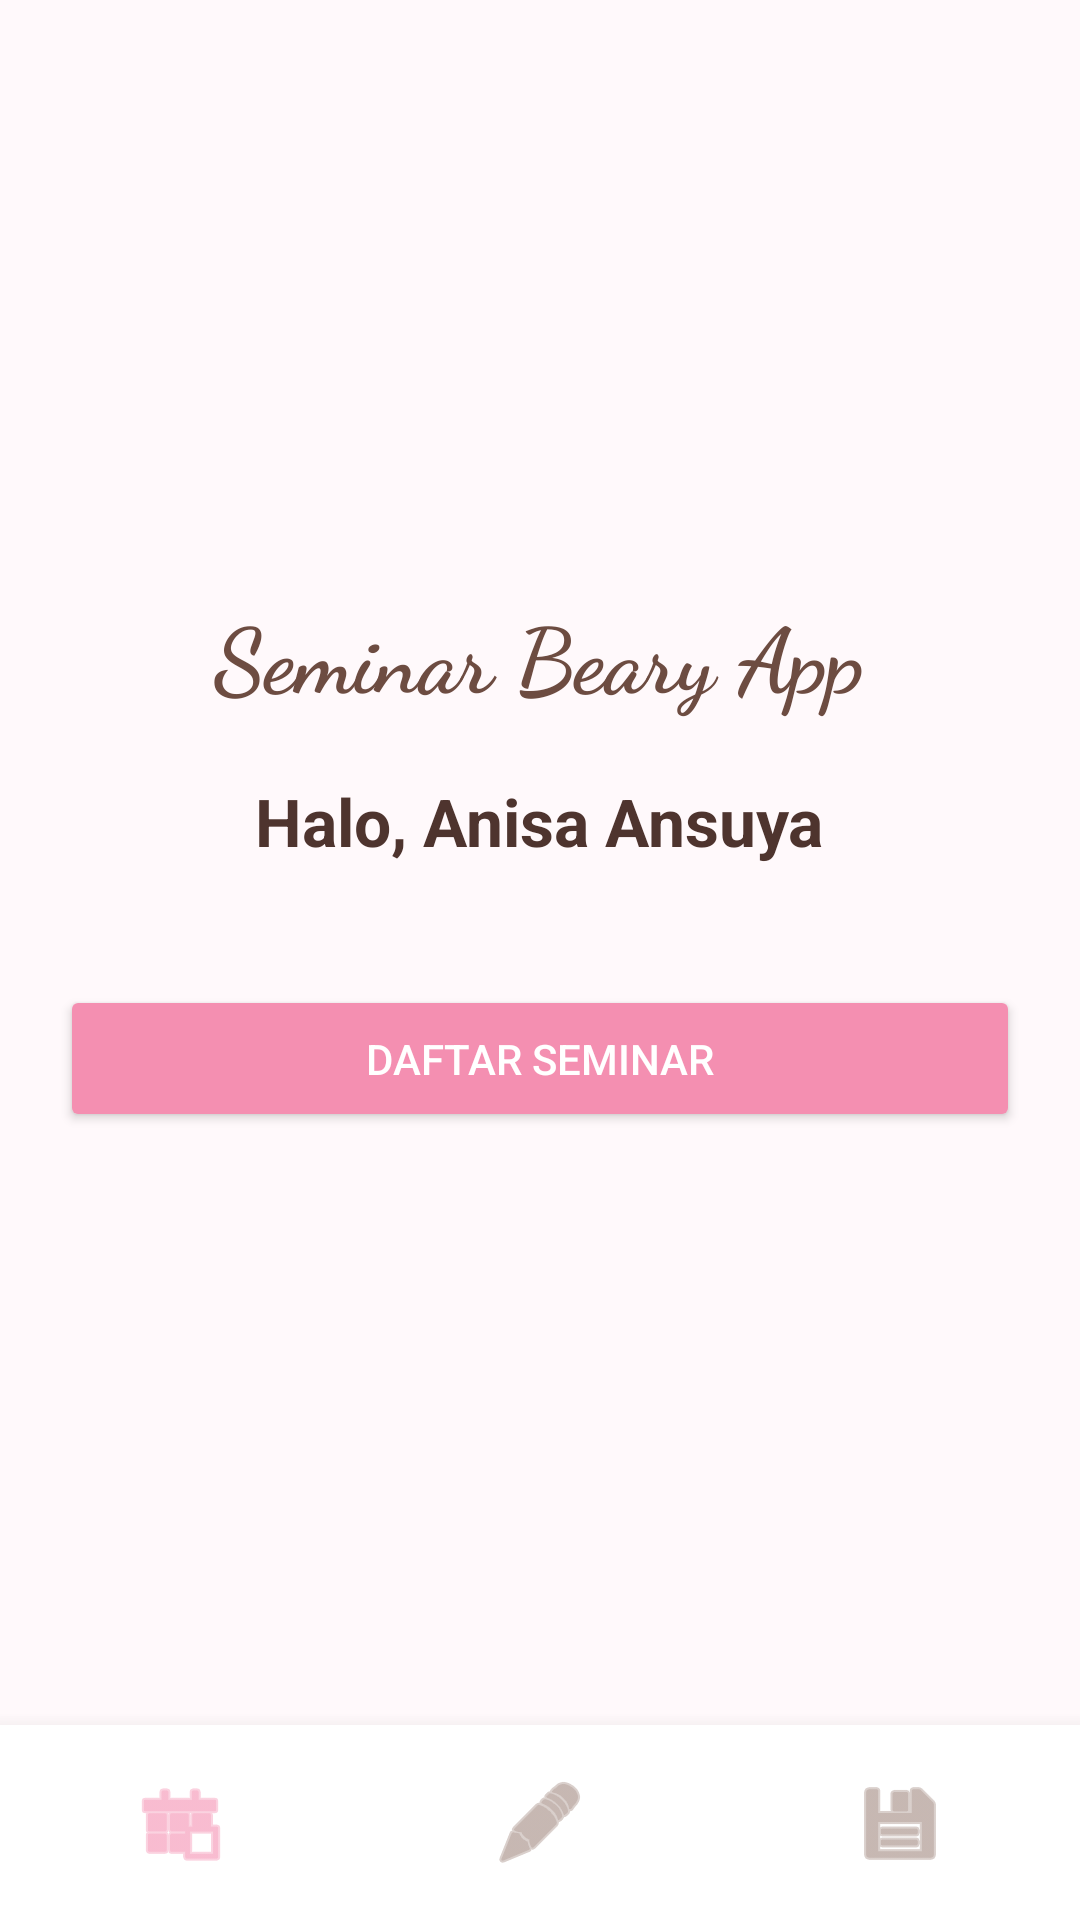

Android layout source for this screen:
<!-- AndroidManifest.xml: application theme Theme.SeminarBeary -->
<!-- res/layout/activity_main.xml -->
<?xml version="1.0" encoding="utf-8"?>
<RelativeLayout xmlns:android="http://schemas.android.com/apk/res/android"
    xmlns:app="http://schemas.android.com/apk/res-auto"
    android:layout_width="match_parent"
    android:layout_height="match_parent"
    android:background="#FFF9FB">

    <LinearLayout
        android:layout_width="match_parent"
        android:layout_height="match_parent"
        android:orientation="vertical"
        android:gravity="center"
        android:padding="20dp"
        android:layout_above="@+id/bottomNavbar"> <TextView
        android:layout_width="wrap_content"
        android:layout_height="wrap_content"
        android:text="Seminar Beary App"
        android:textSize="30sp"
        android:textStyle="bold"
        android:textColor="#6D4C41"
        android:fontFamily="cursive"
        android:layout_marginBottom="20dp"/>

        <TextView
            android:id="@+id/tvWelcomeNama"
            android:layout_width="wrap_content"
            android:layout_height="wrap_content"
            android:text="Halo, Anisa Ansuya"
            android:textSize="22sp"
            android:textStyle="bold"
            android:textColor="#4E342E"
            android:layout_marginBottom="40dp"/>

        <Button
            android:id="@+id/btnDaftarSeminar"
            android:layout_width="match_parent"
            android:layout_height="wrap_content"
            android:text="Daftar Seminar"
            android:backgroundTint="#F48FB1"
            android:textColor="#FFFFFF"
            android:padding="15dp"
            app:cornerRadius="15dp"/>
    </LinearLayout>

    <LinearLayout
        android:id="@+id/bottomNavbar"
        android:layout_width="match_parent"
        android:layout_height="65dp"
        android:layout_alignParentBottom="true"
        android:background="#FFFFFF"
        android:elevation="10dp"
        android:orientation="horizontal">

        <ImageButton
            android:id="@+id/navHome"
            android:layout_width="0dp"
            android:layout_height="match_parent"
            android:layout_weight="1"
            android:src="@android:drawable/ic_menu_today"
            android:background="?android:attr/selectableItemBackground"
            app:tint="#F48FB1"/>

        <ImageButton
            android:id="@+id/navForm"
            android:layout_width="0dp"
            android:layout_height="match_parent"
            android:layout_weight="1"
            android:src="@android:drawable/ic_menu_edit"
            android:background="?android:attr/selectableItemBackground"
            app:tint="#A1887F"/>

        <ImageButton
            android:id="@+id/navSuccess"
            android:layout_width="0dp"
            android:layout_height="match_parent"
            android:layout_weight="1"
            android:src="@android:drawable/ic_menu_save"
            android:background="?android:attr/selectableItemBackground"
            app:tint="#A1887F"/>
    </LinearLayout>

</RelativeLayout>
<!-- resources referenced by this layout -->
<resources>
  <style name="Theme.SeminarBeary" parent="Base.Theme.SeminarBeary" />
  <style name="Base.Theme.SeminarBeary" parent="Theme.Material3.DayNight.NoActionBar">
          
          
      </style>
</resources>
